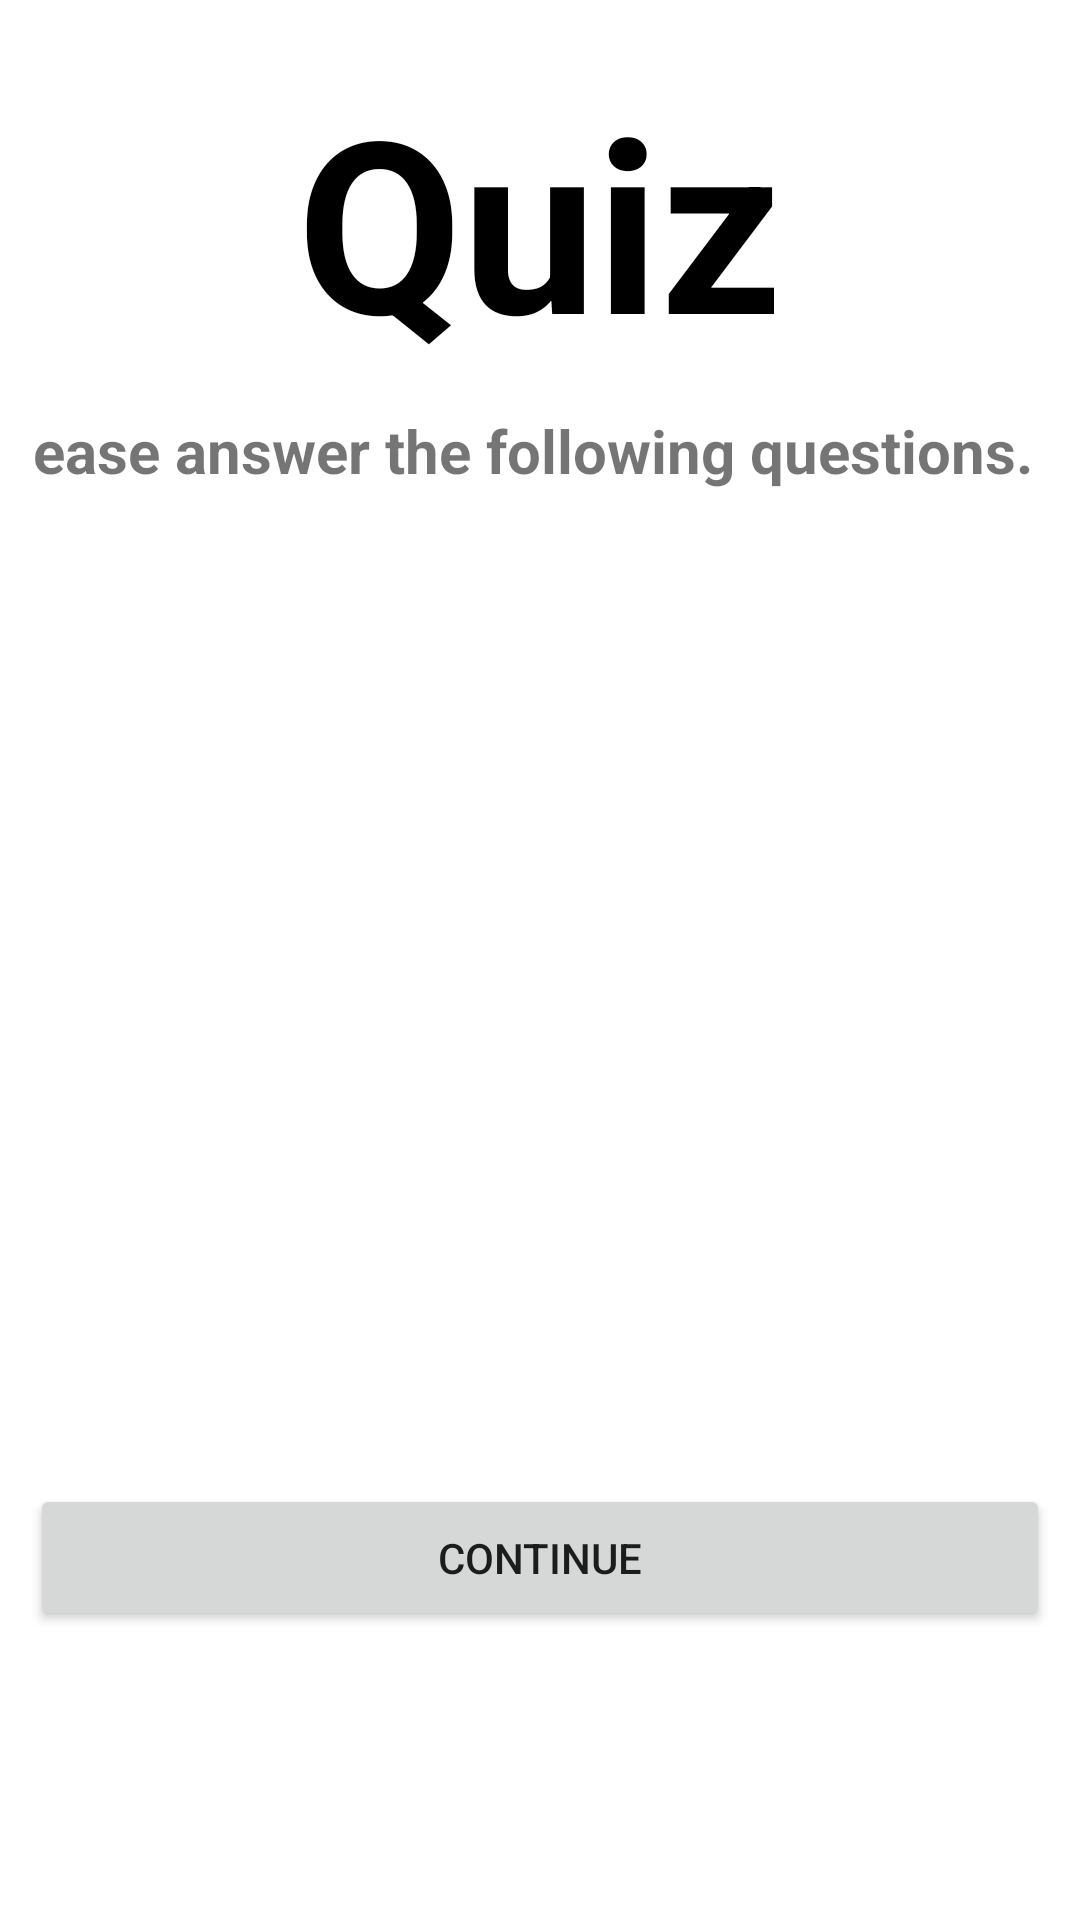

Reconstruct the res/layout file that produces this screen, plus the resources it refers to.
<!-- AndroidManifest.xml: application theme Theme.CardQuizGame -->
<!-- res/layout/activity_rule.xml -->
<?xml version="1.0" encoding="utf-8"?>
<LinearLayout xmlns:android="http://schemas.android.com/apk/res/android"
    xmlns:app="http://schemas.android.com/apk/res-auto"
    xmlns:tools="http://schemas.android.com/tools"
    android:layout_width="match_parent"
    android:layout_height="match_parent"
    android:orientation="vertical"
    android:padding="10dp"
    tools:context=".Rule"
    android:background="@color/white">

    <TextView
        android:layout_width="wrap_content"
        android:layout_height="wrap_content"
        android:text="Quiz"
        android:textSize="80sp"
        android:textStyle="bold"
        android:textColor="@color/black"
        android:padding="10dp"
        android:layout_gravity="center_horizontal"
        tools:ignore="HardcodedText" />

    <TextView
        android:id="@+id/rules"
        android:layout_width="375dp"
        android:layout_height="108dp"
        android:layout_gravity="center"
        android:layout_marginBottom="250dp"
        android:autofillHints=""
        android:inputType="text"
        android:text="Please answer the following questions. "
        android:textSize="20sp"
        android:textStyle="bold"
        tools:ignore="HardcodedText,LabelFor,TextFields,TextViewEdits" />

    <Button
        android:layout_width="match_parent"
        android:layout_height="wrap_content"
        android:id="@+id/continueb"
        android:padding="15dp"
        android:text="Continue"
        tools:ignore="HardcodedText" />
</LinearLayout>
<!-- resources referenced by this layout -->
<resources>
  <style name="Theme.CardQuizGame" parent="Theme.MaterialComponents.DayNight.DarkActionBar">
          
          <item name="colorPrimary">@color/purple_500</item>
          <item name="colorPrimaryVariant">@color/purple_700</item>
          <item name="colorOnPrimary">@color/white</item>
          
          <item name="colorSecondary">@color/teal_200</item>
          <item name="colorSecondaryVariant">@color/teal_700</item>
          <item name="colorOnSecondary">@color/black</item>
          
          <item name="android:statusBarColor" tools:targetApi="l">?attr/colorPrimaryVariant</item>
          
      </style>
  <!-- not gathered from this repository: default colours our renderer supplied (Android Studio template values) -->
  <color name="purple_500">#FF6200EE</color>
  <color name="purple_700">#FF3700B3</color>
  <color name="teal_200">#FF03DAC5</color>
  <color name="teal_700">#FF018786</color>
  <color name="black">#FF000000</color>
  <color name="white">#FFFFFFFF</color>
</resources>
